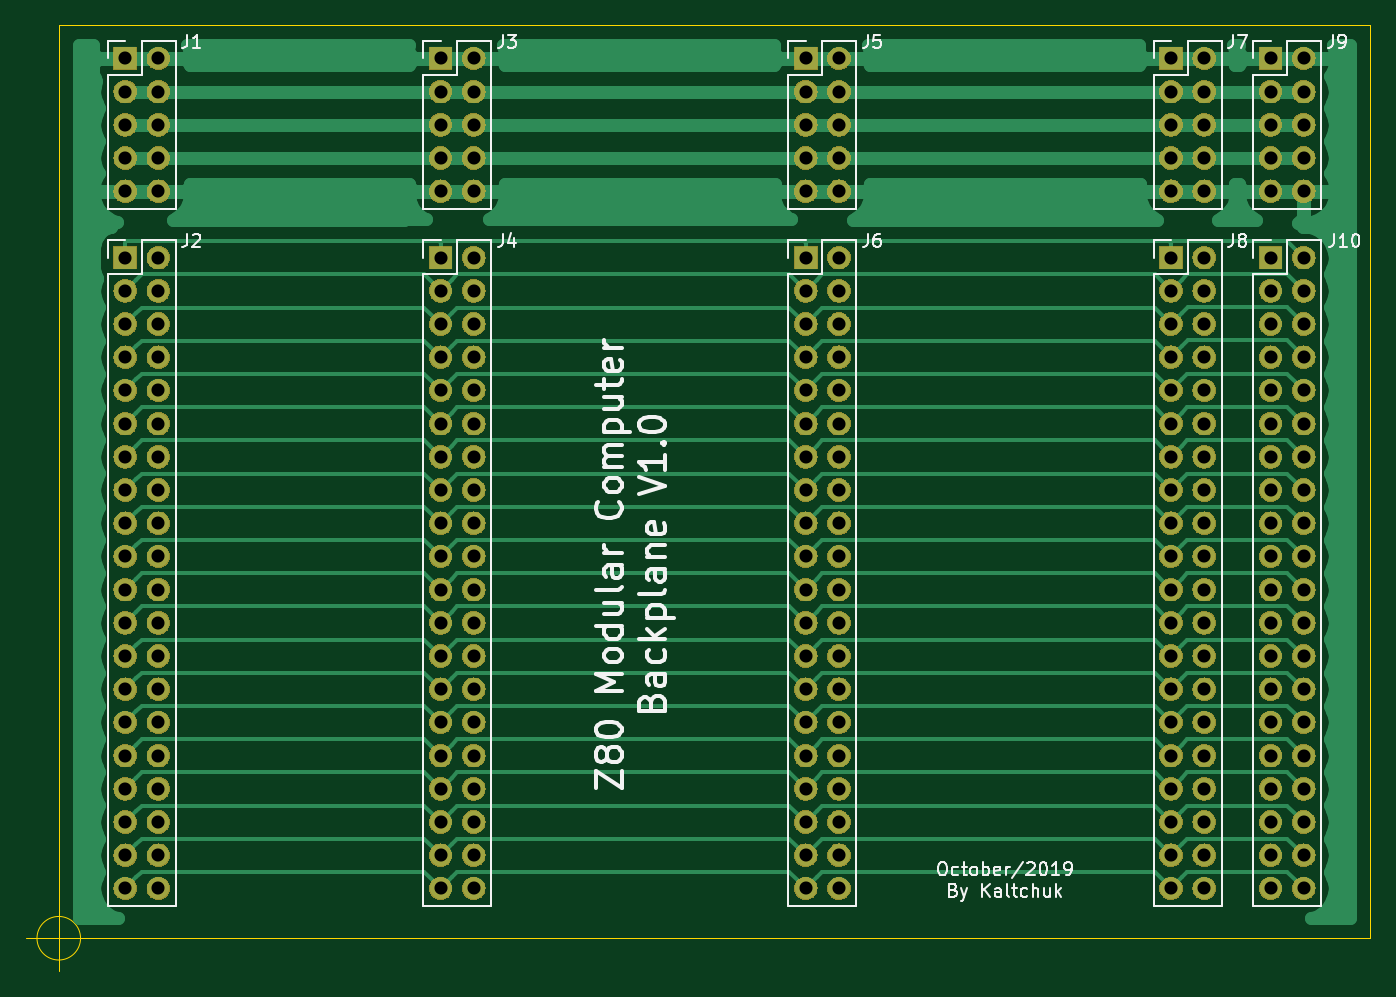
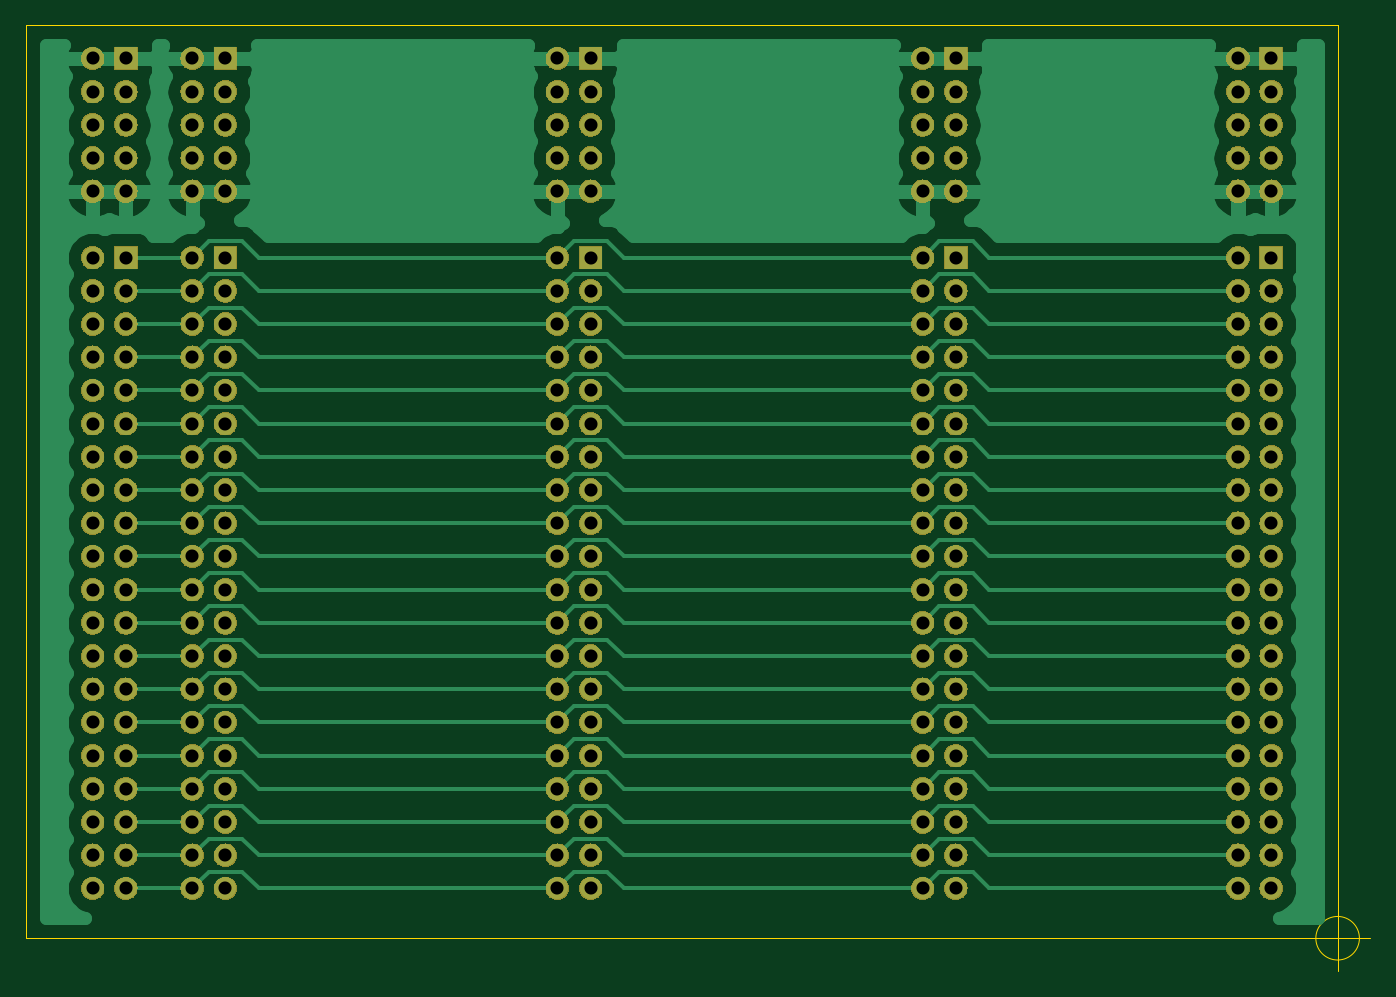
Circuit board: 7 layer files. Board 102.8 x 72.3 mm.
- bottom_copper: Backplane-B_Cu.gbr (63631 bytes)
- bottom_mask: Backplane-B_Mask.gbr (266864 bytes)
- outline: Backplane-Edge_Cuts.gbr (740 bytes)
- top_copper: Backplane-F_Cu.gbr (53153 bytes)
- top_mask: Backplane-F_Mask.gbr (266864 bytes)
- top_silk: Backplane-F_SilkS.gbr (23247 bytes)
- drill: Backplane-PTH.drl (3453 bytes)

=== bottom_copper: Backplane-B_Cu.gbr (63631 bytes, source omitted) ===
=== bottom_mask: Backplane-B_Mask.gbr (266864 bytes, source omitted) ===
=== outline: Backplane-Edge_Cuts.gbr ===
G04 #@! TF.GenerationSoftware,KiCad,Pcbnew,(5.1.4)-1*
G04 #@! TF.CreationDate,2019-12-08T17:51:35+02:00*
G04 #@! TF.ProjectId,Backplane,4261636b-706c-4616-9e65-2e6b69636164,rev?*
G04 #@! TF.SameCoordinates,PX2455c20PY5ad6650*
G04 #@! TF.FileFunction,Profile,NP*
%FSLAX46Y46*%
G04 Gerber Fmt 4.6, Leading zero omitted, Abs format (unit mm)*
G04 Created by KiCad (PCBNEW (5.1.4)-1) date 2019-12-08 17:51:35*
%MOMM*%
%LPD*%
G04 APERTURE LIST*
%ADD10C,0.050000*%
G04 APERTURE END LIST*
D10*
X1666666Y0D02*
G75*
G03X1666666Y0I-1666666J0D01*
G01*
X-2500000Y0D02*
X2500000Y0D01*
X0Y2500000D02*
X0Y-2500000D01*
X0Y0D02*
X0Y69850000D01*
X100330000Y0D02*
X0Y0D01*
X100330000Y69850000D02*
X100330000Y0D01*
X0Y69850000D02*
X100330000Y69850000D01*
M02*

=== top_copper: Backplane-F_Cu.gbr (53153 bytes, source omitted) ===
=== top_mask: Backplane-F_Mask.gbr (266864 bytes, source omitted) ===
=== top_silk: Backplane-F_SilkS.gbr (23247 bytes, source omitted) ===
=== drill: Backplane-PTH.drl ===
M48
; DRILL file {KiCad (5.1.4)-1} date 08/12/2019 20:46:11
; FORMAT={-:-/ absolute / metric / decimal}
; #@! TF.CreationDate,2019-12-08T20:46:11+02:00
; #@! TF.GenerationSoftware,Kicad,Pcbnew,(5.1.4)-1
; #@! TF.FileFunction,Plated,1,2,PTH
FMAT,2
METRIC
T1C1.000
%
G90
G05
T1
X92.71Y52.07
X92.71Y49.53
X92.71Y46.99
X92.71Y44.45
X92.71Y41.91
X92.71Y39.37
X92.71Y36.83
X92.71Y34.29
X92.71Y31.75
X92.71Y29.21
X92.71Y26.67
X92.71Y24.13
X92.71Y21.59
X92.71Y19.05
X92.71Y16.51
X92.71Y13.97
X92.71Y11.43
X92.71Y8.89
X92.71Y6.35
X92.71Y3.81
X95.25Y52.07
X95.25Y49.53
X95.25Y46.99
X95.25Y44.45
X95.25Y41.91
X95.25Y39.37
X95.25Y36.83
X95.25Y34.29
X95.25Y31.75
X95.25Y29.21
X95.25Y26.67
X95.25Y24.13
X95.25Y21.59
X95.25Y19.05
X95.25Y16.51
X95.25Y13.97
X95.25Y11.43
X95.25Y8.89
X95.25Y6.35
X95.25Y3.81
X5.08Y67.31
X5.08Y64.77
X5.08Y62.23
X5.08Y59.69
X5.08Y57.15
X7.62Y67.31
X7.62Y64.77
X7.62Y62.23
X7.62Y59.69
X7.62Y57.15
X57.15Y52.07
X57.15Y49.53
X57.15Y46.99
X57.15Y44.45
X57.15Y41.91
X57.15Y39.37
X57.15Y36.83
X57.15Y34.29
X57.15Y31.75
X57.15Y29.21
X57.15Y26.67
X57.15Y24.13
X57.15Y21.59
X57.15Y19.05
X57.15Y16.51
X57.15Y13.97
X57.15Y11.43
X57.15Y8.89
X57.15Y6.35
X57.15Y3.81
X59.69Y52.07
X59.69Y49.53
X59.69Y46.99
X59.69Y44.45
X59.69Y41.91
X59.69Y39.37
X59.69Y36.83
X59.69Y34.29
X59.69Y31.75
X59.69Y29.21
X59.69Y26.67
X59.69Y24.13
X59.69Y21.59
X59.69Y19.05
X59.69Y16.51
X59.69Y13.97
X59.69Y11.43
X59.69Y8.89
X59.69Y6.35
X59.69Y3.81
X57.15Y67.31
X57.15Y64.77
X57.15Y62.23
X57.15Y59.69
X57.15Y57.15
X59.69Y67.31
X59.69Y64.77
X59.69Y62.23
X59.69Y59.69
X59.69Y57.15
X5.08Y52.07
X5.08Y49.53
X5.08Y46.99
X5.08Y44.45
X5.08Y41.91
X5.08Y39.37
X5.08Y36.83
X5.08Y34.29
X5.08Y31.75
X5.08Y29.21
X5.08Y26.67
X5.08Y24.13
X5.08Y21.59
X5.08Y19.05
X5.08Y16.51
X5.08Y13.97
X5.08Y11.43
X5.08Y8.89
X5.08Y6.35
X5.08Y3.81
X7.62Y52.07
X7.62Y49.53
X7.62Y46.99
X7.62Y44.45
X7.62Y41.91
X7.62Y39.37
X7.62Y36.83
X7.62Y34.29
X7.62Y31.75
X7.62Y29.21
X7.62Y26.67
X7.62Y24.13
X7.62Y21.59
X7.62Y19.05
X7.62Y16.51
X7.62Y13.97
X7.62Y11.43
X7.62Y8.89
X7.62Y6.35
X7.62Y3.81
X85.09Y52.07
X85.09Y49.53
X85.09Y46.99
X85.09Y44.45
X85.09Y41.91
X85.09Y39.37
X85.09Y36.83
X85.09Y34.29
X85.09Y31.75
X85.09Y29.21
X85.09Y26.67
X85.09Y24.13
X85.09Y21.59
X85.09Y19.05
X85.09Y16.51
X85.09Y13.97
X85.09Y11.43
X85.09Y8.89
X85.09Y6.35
X85.09Y3.81
X87.63Y52.07
X87.63Y49.53
X87.63Y46.99
X87.63Y44.45
X87.63Y41.91
X87.63Y39.37
X87.63Y36.83
X87.63Y34.29
X87.63Y31.75
X87.63Y29.21
X87.63Y26.67
X87.63Y24.13
X87.63Y21.59
X87.63Y19.05
X87.63Y16.51
X87.63Y13.97
X87.63Y11.43
X87.63Y8.89
X87.63Y6.35
X87.63Y3.81
X85.09Y67.31
X85.09Y64.77
X85.09Y62.23
X85.09Y59.69
X85.09Y57.15
X87.63Y67.31
X87.63Y64.77
X87.63Y62.23
X87.63Y59.69
X87.63Y57.15
X92.71Y67.31
X92.71Y64.77
X92.71Y62.23
X92.71Y59.69
X92.71Y57.15
X95.25Y67.31
X95.25Y64.77
X95.25Y62.23
X95.25Y59.69
X95.25Y57.15
X29.21Y52.07
X29.21Y49.53
X29.21Y46.99
X29.21Y44.45
X29.21Y41.91
X29.21Y39.37
X29.21Y36.83
X29.21Y34.29
X29.21Y31.75
X29.21Y29.21
X29.21Y26.67
X29.21Y24.13
X29.21Y21.59
X29.21Y19.05
X29.21Y16.51
X29.21Y13.97
X29.21Y11.43
X29.21Y8.89
X29.21Y6.35
X29.21Y3.81
X31.75Y52.07
X31.75Y49.53
X31.75Y46.99
X31.75Y44.45
X31.75Y41.91
X31.75Y39.37
X31.75Y36.83
X31.75Y34.29
X31.75Y31.75
X31.75Y29.21
X31.75Y26.67
X31.75Y24.13
X31.75Y21.59
X31.75Y19.05
X31.75Y16.51
X31.75Y13.97
X31.75Y11.43
X31.75Y8.89
X31.75Y6.35
X31.75Y3.81
X29.21Y67.31
X29.21Y64.77
X29.21Y62.23
X29.21Y59.69
X29.21Y57.15
X31.75Y67.31
X31.75Y64.77
X31.75Y62.23
X31.75Y59.69
X31.75Y57.15
T0
M30

